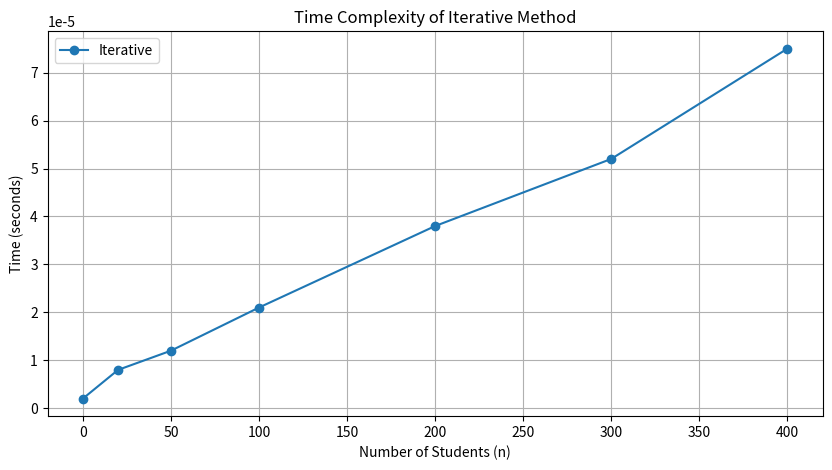
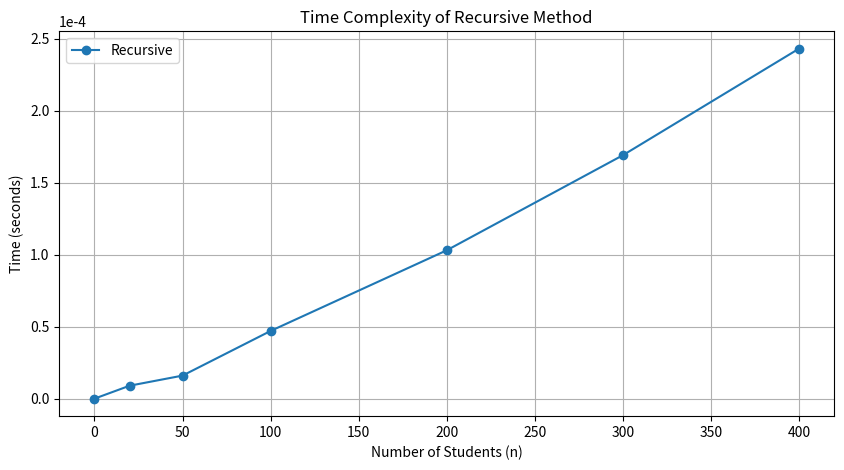
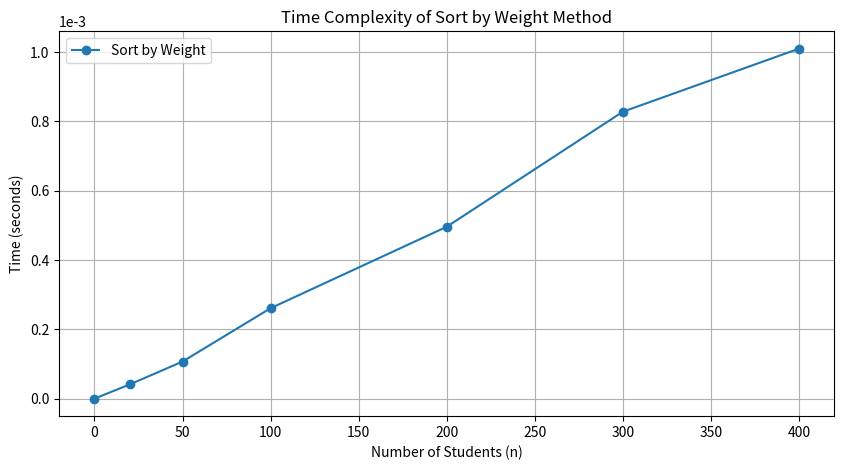
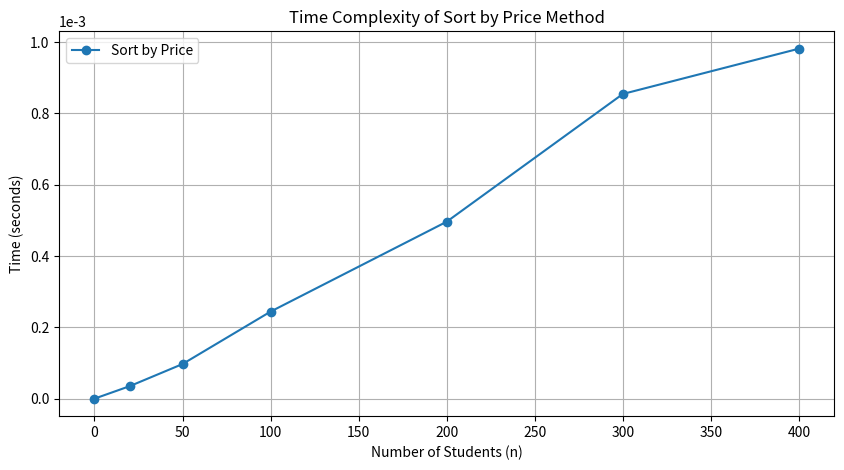

The matplotlib source for these figures, in order:
import matplotlib.pyplot as plt
import pandas as pd

data = {
    "n": [0, 20, 50, 100, 200, 300, 400],
    "Iterative": [0.000002, 0.000008, 0.000012, 0.000021, 0.000038, 0.000052, 0.000075],
    "Recursive": [0.00, 0.000009, 0.000016, 0.000047, 0.000103, 0.000169, 0.000243],
    "Sort by Weight": [0.00, 0.000041, 0.000107, 0.000261, 0.000496, 0.000828, 0.001010],
    "Sort by Price": [0.00, 0.000035, 0.000097, 0.000244, 0.000496, 0.000854, 0.000981],
}

# Creating DataFrame from the data
df = pd.DataFrame(data)
methods = df.columns[1:]

# Defining the plot function
def plot_method_performance(df, method_name):
    plt.figure(figsize=(10, 5))
    plt.plot(df['n'], df[method_name], 'o-', label=method_name)
    plt.xlabel('Number of Students (n)')
    plt.ylabel('Time (seconds)')
    plt.title(f'Time Complexity of {method_name} Method')
    plt.legend()
    plt.grid(True)
    plt.ticklabel_format(style='sci', axis='y', scilimits=(0,0))
    plt.show()

# Iterating over each method and ploting it using the defined function
for method in methods:
    plot_method_performance(df, method)